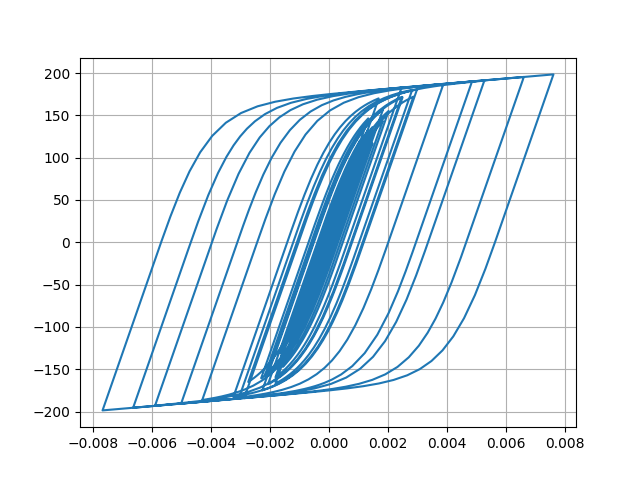

The data file committed next to this chart (first rows):
Desplacment, Force
0.0, 0.0
3.5936633428522894e-06, 0.3594
1.1581573630098262e-05, 1.158
1.9058818382151312e-05, 1.906
2.298456742384566e-05, 2.298
2.310879301834794e-05, 2.311
2.1462348674147117e-05, 2.146
2.09062791266542e-05, 2.091
2.310547426608976e-05, 2.31
2.809376883585251e-05, 2.809
3.4795834196546334e-05, 3.479
4.175393950086361e-05, 4.175
4.7920188682851904e-05, 4.791
5.3360858259181034e-05, 5.335
5.9348937685227054e-05, 5.933
6.666939833221883e-05, 6.664
7.470227923691604e-05, 7.466
8.18745478352518e-05, 8.182
8.681644823610591e-05, 8.675
8.9012553235244e-05, 8.894
8.843940655895763e-05, 8.837
8.632177191103175e-05, 8.625
8.437723474840094e-05, 8.431
8.362491756447249e-05, 8.356
8.336693765038647e-05, 8.33
8.22062419381133e-05, 8.214
7.989286509881347e-05, 7.982
7.657028927872107e-05, 7.65
7.285961013727859e-05, 7.279
6.880751784277455e-05, 6.874
6.325436401700702e-05, 6.318
5.5047588949728704e-05, 5.498
4.416555546530177e-05, 4.41
3.1109040615146754e-05, 3.104
1.6086252203056197e-05, 1.602
-6.107440150616729e-07, -0.06806
-1.92058022996779e-05, -1.927
-3.9138785956786995e-05, -3.92
-5.890866136084278e-05, -5.896
-7.70278753755347e-05, -7.705
-9.241017061041657e-05, -9.24
-0.0001057, -10.57
-0.0001189, -11.88
-0.0001338, -13.36
-0.0001491, -14.88
-0.0001631, -16.27
-0.0001752, -17.47
-0.0001864, -18.58
-0.000201, -20.03
-0.0002211, -22.01
-0.0002448, -24.35
-0.0002672, -26.54
-0.0002827, -28.06
-0.0002888, -28.65
-0.0002883, -28.6
-0.0002862, -28.39
-0.0002858, -28.35
-0.0002883, -28.59
-0.0002928, -29.04
-0.0002971, -29.45
... 2,941 more rows
